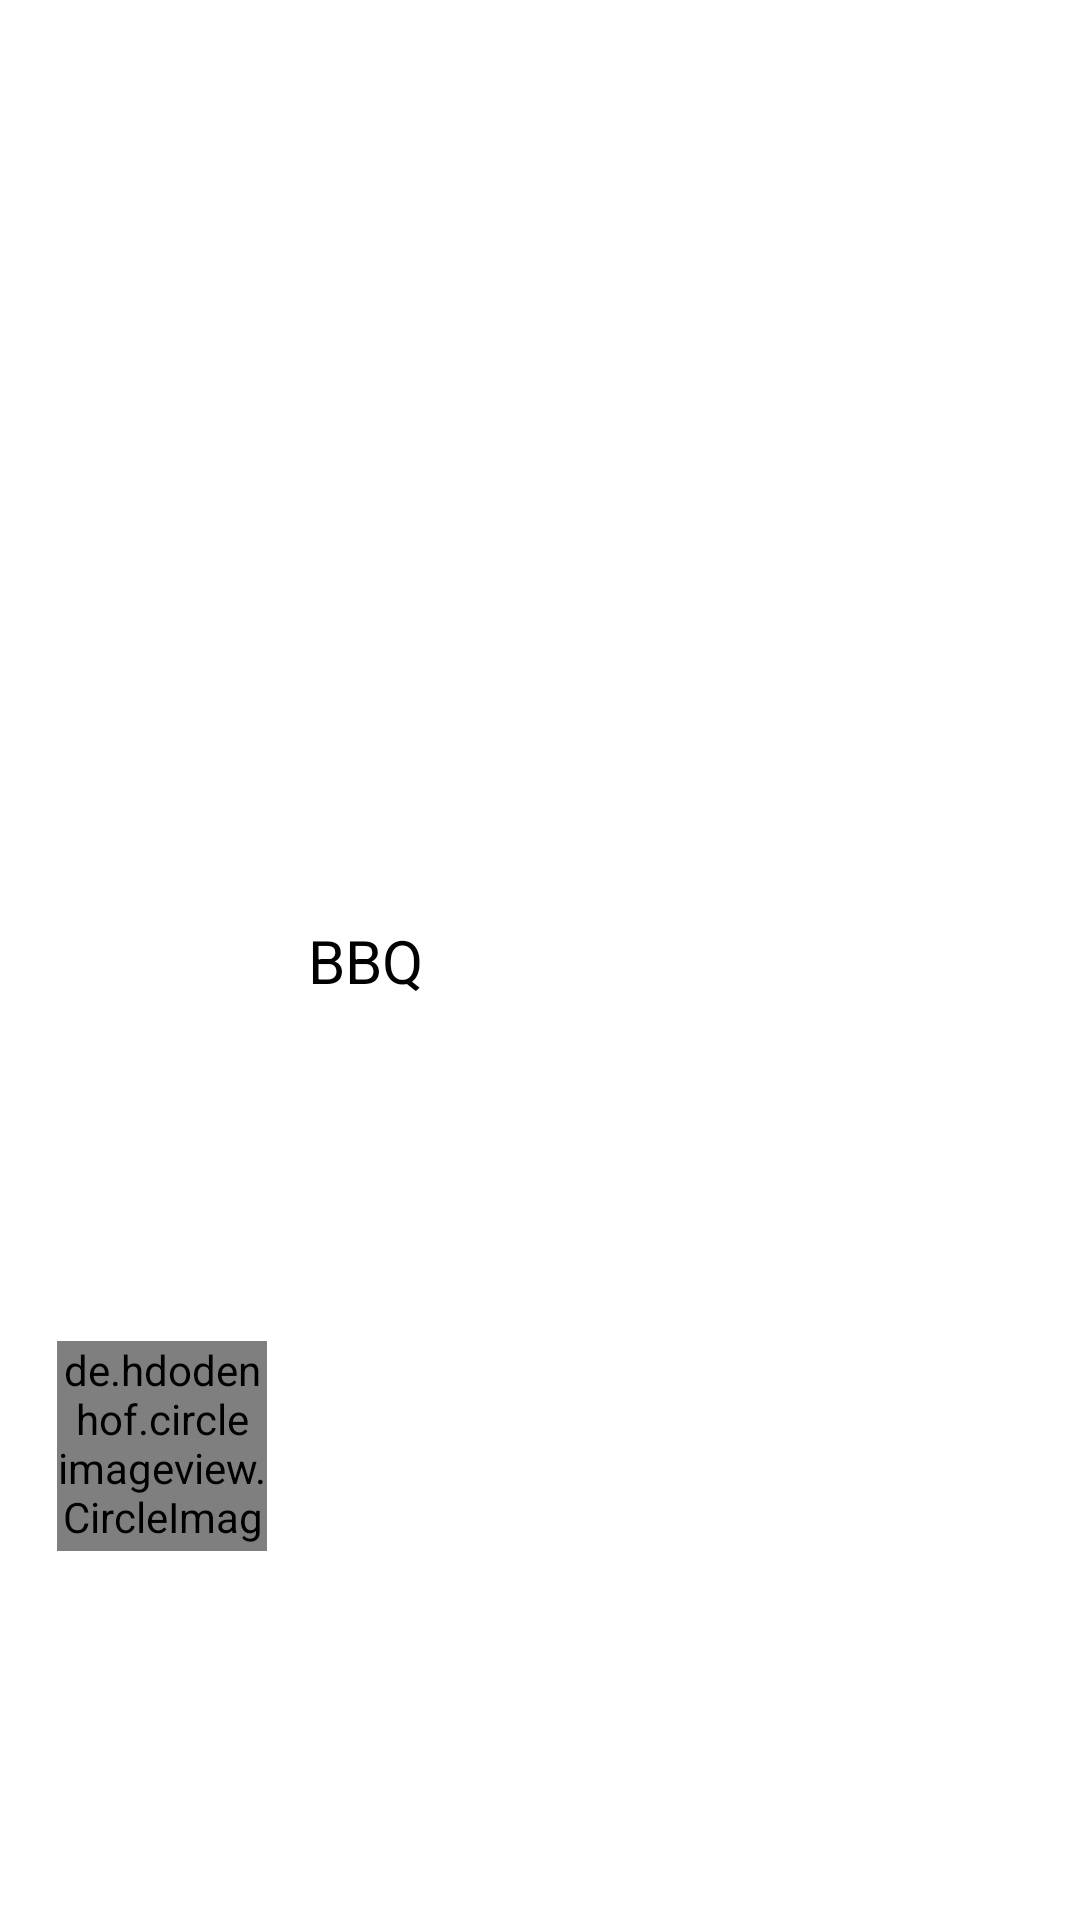

Produce the Android XML layout that renders to this screen, including the resource entries it uses.
<!-- AndroidManifest.xml: application theme Theme.FoodRecipes -->
<!-- res/layout/layout_category_list_item.xml -->
<?xml version="1.0" encoding="utf-8"?>
<androidx.constraintlayout.widget.ConstraintLayout xmlns:android="http://schemas.android.com/apk/res/android"
    android:layout_width="match_parent"
    android:layout_height="wrap_content"
    xmlns:app="http://schemas.android.com/apk/res-auto"
    android:id="@+id/card_view"
    android:background="@color/white"
    android:padding="15dp">

    <de.hdodenhof.circleimageview.CircleImageView
        android:id="@+id/category_image"
        android:layout_width="70dp"
        android:layout_height="70dp"
        android:src="@drawable/ic_launcher_background"
        app:layout_constraintBottom_toBottomOf="parent"
        app:layout_constraintHorizontal_bias="0.015"
        app:layout_constraintLeft_toLeftOf="parent"
        app:layout_constraintRight_toRightOf="parent"
        app:layout_constraintTop_toTopOf="parent"
        app:layout_constraintVertical_bias="0.8" />

    <TextView
        android:id="@+id/category_title"
        android:layout_width="wrap_content"
        android:layout_height="wrap_content"
        android:text="@string/bbq"
        android:textColor="@color/black"
        android:textSize="20sp"
        app:layout_constraintBottom_toBottomOf="parent"
        app:layout_constraintHorizontal_bias="0.30"
        app:layout_constraintLeft_toLeftOf="parent"
        app:layout_constraintRight_toRightOf="parent"
        app:layout_constraintTop_toTopOf="parent"
        app:layout_constraintVertical_bias="0.50" />


</androidx.constraintlayout.widget.ConstraintLayout>
<!-- resources referenced by this layout -->
<resources>
  <color name="black">#FF000000</color>
  <color name="white">#FFFFFFFF</color>
  <string name="bbq">BBQ</string>
  <style name="Theme.FoodRecipes" parent="Theme.MaterialComponents.DayNight.NoActionBar">
          
          <item name="colorPrimary">@color/colorPrimary</item>
          <item name="colorPrimaryVariant">@color/colorPrimaryDark</item>
          <item name="colorOnPrimary">@color/colorAccent</item>
          
          <item name="colorSecondary">@color/teal_200</item>
          <item name="colorSecondaryVariant">@color/teal_700</item>
          <item name="colorOnSecondary">@color/black</item>
          
          <item name="android:statusBarColor" tools:targetApi="l">?attr/colorPrimaryVariant</item>
          
      </style>
  <color name="colorPrimary">#FFFFFFFF</color>
  <color name="colorPrimaryDark">#b3b3b3</color>
  <color name="colorAccent">#ff4081</color>
  <color name="teal_200">#FF03DAC5</color>
  <color name="teal_700">#FF018786</color>
</resources>
